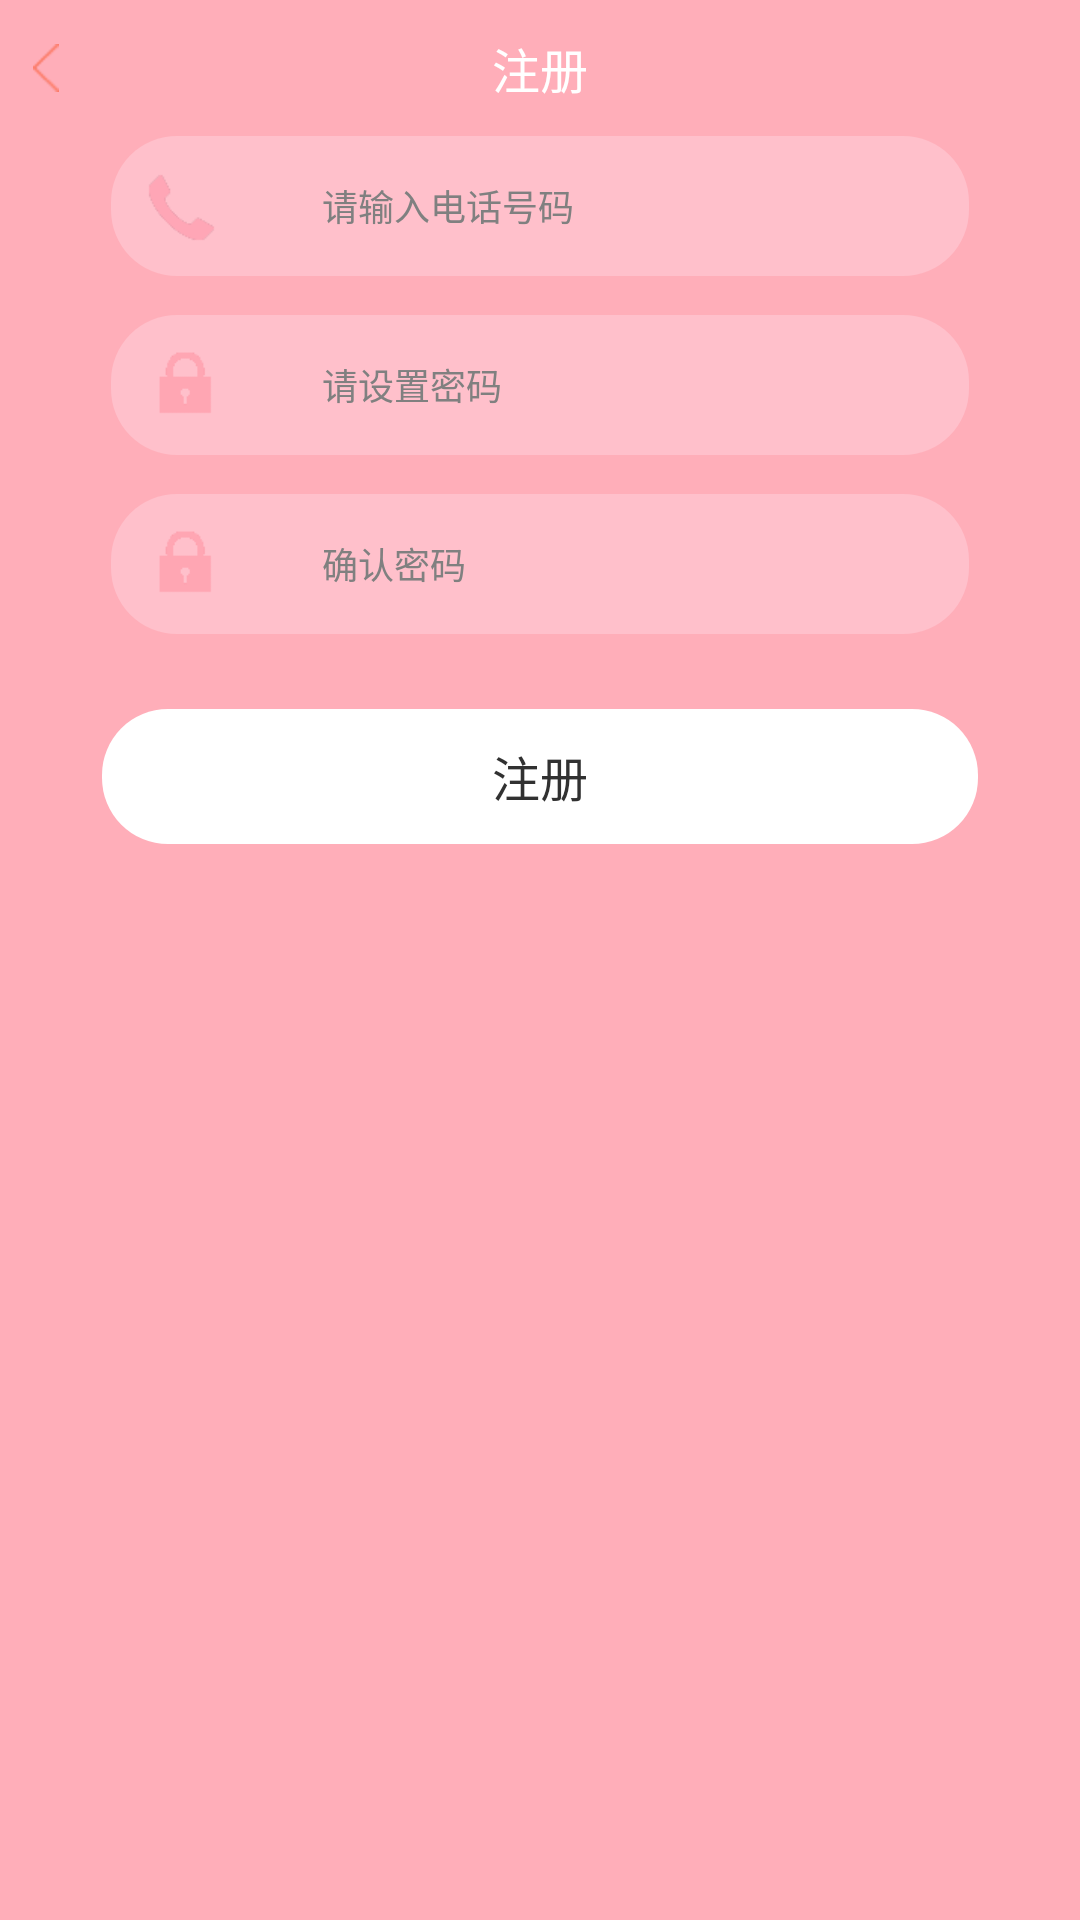

Write the Android layout XML for this screen, with the resource values it uses.
<!-- AndroidManifest.xml: application theme android:Theme.Holo.Light.NoActionBar -->
<!-- res/layout/activity_register.xml -->
<?xml version="1.0" encoding="utf-8"?>
<LinearLayout xmlns:android="http://schemas.android.com/apk/res/android"
    android:layout_width="match_parent"
    android:layout_height="match_parent"
    android:background="@color/background_color"
    android:orientation="vertical" >

    <RelativeLayout
        android:layout_width="match_parent"
        android:layout_height="wrap_content"
        android:layout_margin="11dp" >

        <ImageButton
            android:id="@+id/regidter_back"
            android:layout_width="wrap_content"
            android:layout_height="wrap_content"
            android:layout_centerVertical="true"
            android:background="@null"
            android:src="@drawable/back_before" />

        <TextView
            android:layout_width="wrap_content"
            android:layout_height="wrap_content"
            android:layout_centerHorizontal="true"
            android:text="@string/register"
            android:textColor="@color/white"
            android:textSize="16sp" />
    </RelativeLayout>

    <LinearLayout
        android:layout_width="match_parent"
        android:layout_height="wrap_content"
        android:layout_marginLeft="37dp"
        android:layout_marginRight="37dp"
        android:background="@drawable/login_button"
        android:orientation="horizontal" >

        <EditText
            android:id="@+id/register_account"
            android:layout_width="match_parent"
            android:layout_height="match_parent"
            android:layout_marginLeft="0.5dp"
            android:background="@null"
            android:drawableLeft="@drawable/register_phone_number"
            android:drawablePadding="32dp"
            android:hint="@string/input_phone_number"
            android:inputType="phone"
            android:padding="9dp"
            android:textSize="12sp" />
    </LinearLayout>

    <LinearLayout
        android:layout_width="match_parent"
        android:layout_height="wrap_content"
        android:layout_marginLeft="37dp"
        android:layout_marginRight="37dp"
        android:layout_marginTop="13dp"
        android:background="@drawable/login_button"
        android:orientation="horizontal" >

        <EditText
            android:id="@+id/register_pwd"
            android:layout_width="match_parent"
            android:layout_height="wrap_content"
            android:layout_marginLeft="0.5dp"
            android:background="@null"
            android:drawableLeft="@drawable/register_password"
            android:drawablePadding="32dp"
            android:hint="@string/set_password"
            android:inputType="textPassword"
            android:padding="9dp"
            android:textSize="12sp" />
    </LinearLayout>

    <LinearLayout
        android:layout_width="match_parent"
        android:layout_height="wrap_content"
        android:layout_marginLeft="37dp"
        android:layout_marginRight="37dp"
        android:layout_marginTop="13dp"
        android:background="@drawable/login_button"
        android:orientation="horizontal" >

        <EditText
            android:id="@+id/check_pwd"
            android:layout_width="match_parent"
            android:layout_height="wrap_content"
            android:layout_marginLeft="0.5dp"
            android:background="@null"
            android:drawableLeft="@drawable/register_password"
            android:drawablePadding="32dp"
            android:hint="@string/confirm_password"
            android:inputType="textPassword"
            android:padding="9dp"
            android:textSize="12sp" />
    </LinearLayout>

    <Button
        android:id="@+id/register_button"
        android:layout_width="match_parent"
        android:layout_height="45dp"
        android:layout_marginLeft="34dp"
        android:layout_marginRight="34dp"
        android:layout_marginTop="25dp"
        android:background="@drawable/register_button"
        android:text="@string/register"
        android:textColor="@color/register_word_color"
        android:textSize="16sp" />

</LinearLayout>
<!-- resources referenced by this layout -->
<resources>
  <color name="background_color">#FFAEB9</color>
  <color name="register_word_color">#313131</color>
  <color name="white">#FFFFFF</color>
  <!-- drawable back_before: png bitmap (drawable-hdpi, 18232 bytes) -->
  <!-- drawable login_button (drawable-hdpi) -->
  <?xml version="1.0" encoding="utf-8"?>
  <shape xmlns:android="http://schemas.android.com/apk/res/android"
      android:shape="rectangle" >
  
      <corners
          android:bottomLeftRadius="22dp"
          android:bottomRightRadius="22dp"
          android:topLeftRadius="22dp"
          android:topRightRadius="22dp" />
  
      <solid android:color="@color/login_button_color" />
  
  </shape>
  <!-- drawable register_button (drawable-hdpi) -->
  <?xml version="1.0" encoding="utf-8"?>
  <shape xmlns:android="http://schemas.android.com/apk/res/android"
      android:shape="rectangle" >
  
      <corners
          android:bottomLeftRadius="22dp"
          android:bottomRightRadius="22dp"
          android:topLeftRadius="22dp"
          android:topRightRadius="22dp" />
  
      <solid android:color="@color/white" />
  
  </shape>
  <!-- drawable register_password: png bitmap (drawable-xhdpi, 18155 bytes) -->
  <!-- drawable register_phone_number: png bitmap (drawable-xhdpi, 18688 bytes) -->
  <string name="confirm_password">确认密码</string>
  <string name="input_phone_number">请输入电话号码</string>
  <string name="register">注册</string>
  <string name="set_password">请设置密码</string>
  <color name="login_button_color">#FFC0CB</color>
</resources>
